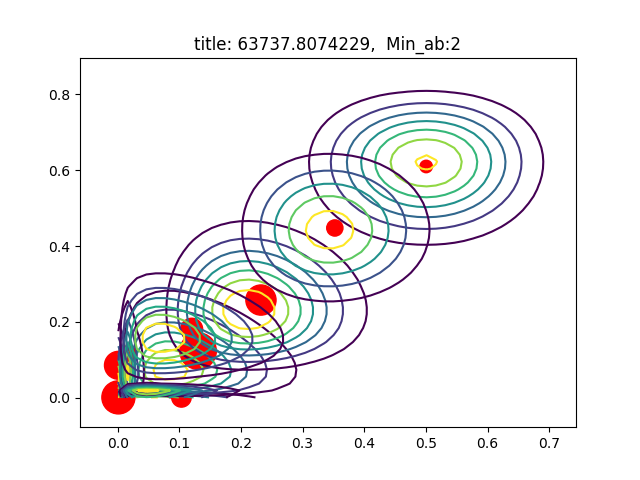

Values plotted in this chart, from the file beside it:
AU06_r, AU12_r, sigmas, pis, as, bs
0.001117, 0.08568, [[  1.00243137e-04   9.29833133e-07]? [ …, 0.1345, [ 2.  2.], [ 1788.42503888    21.34280439]
0.1033, 0.001152, [[  7.11910429e-03  -1.02002471e-06]? [ …, 0.06579, [ 2.  2.], [   17.35608393  1733.48560118]
0.5004, 0.6099, [[ 0.0088391   0.00083171]? [ 0.00083171…, 0.02683, [ 13.65357373  13.74259328], [ 13.62982925   8.79129608]
0.1303, 0.1233, [[  6.14321985e-03  -1.88777545e-07]? [ …, 0.2305, [ 2.27432976  2.        ], [ 15.1760735   14.22649569]
0.01743, 0.1159, [[  2.52200223e-04  -2.22410116e-05]? [ …, 0.04698, [ 2.  2.], [ 112.72327527   15.25993906]
0.2324, 0.2577, [[  6.45941893e-03   9.78167905e-05]? [ …, 0.1573, [ 6.18362325  5.01617259], [ 20.42950315  14.44778423]
0.12, 0.1809, [[  6.03740895e-03   3.30169290e-05]? [ …, 0.0827, [ 2.          4.90749379], [ 14.66829897  22.22304244]
0.3522, 0.4477, [[ 0.006526    0.00034088]? [ 0.00034088…, 0.04548, [ 11.96203855  10.14317668], [ 21.99982501  12.51236608]
0.001062, 0.001101, [[  1.00193590e-04   1.74844996e-09]? [ …, 0.1888, [ 2.  2.], [ 1880.53248821  1814.52249064]
0.08665, 0.01428, [[  4.17613075e-03   8.04134283e-06]? [ …, 0.02109, [ 2.  2.], [  21.08208109  138.06397367]
